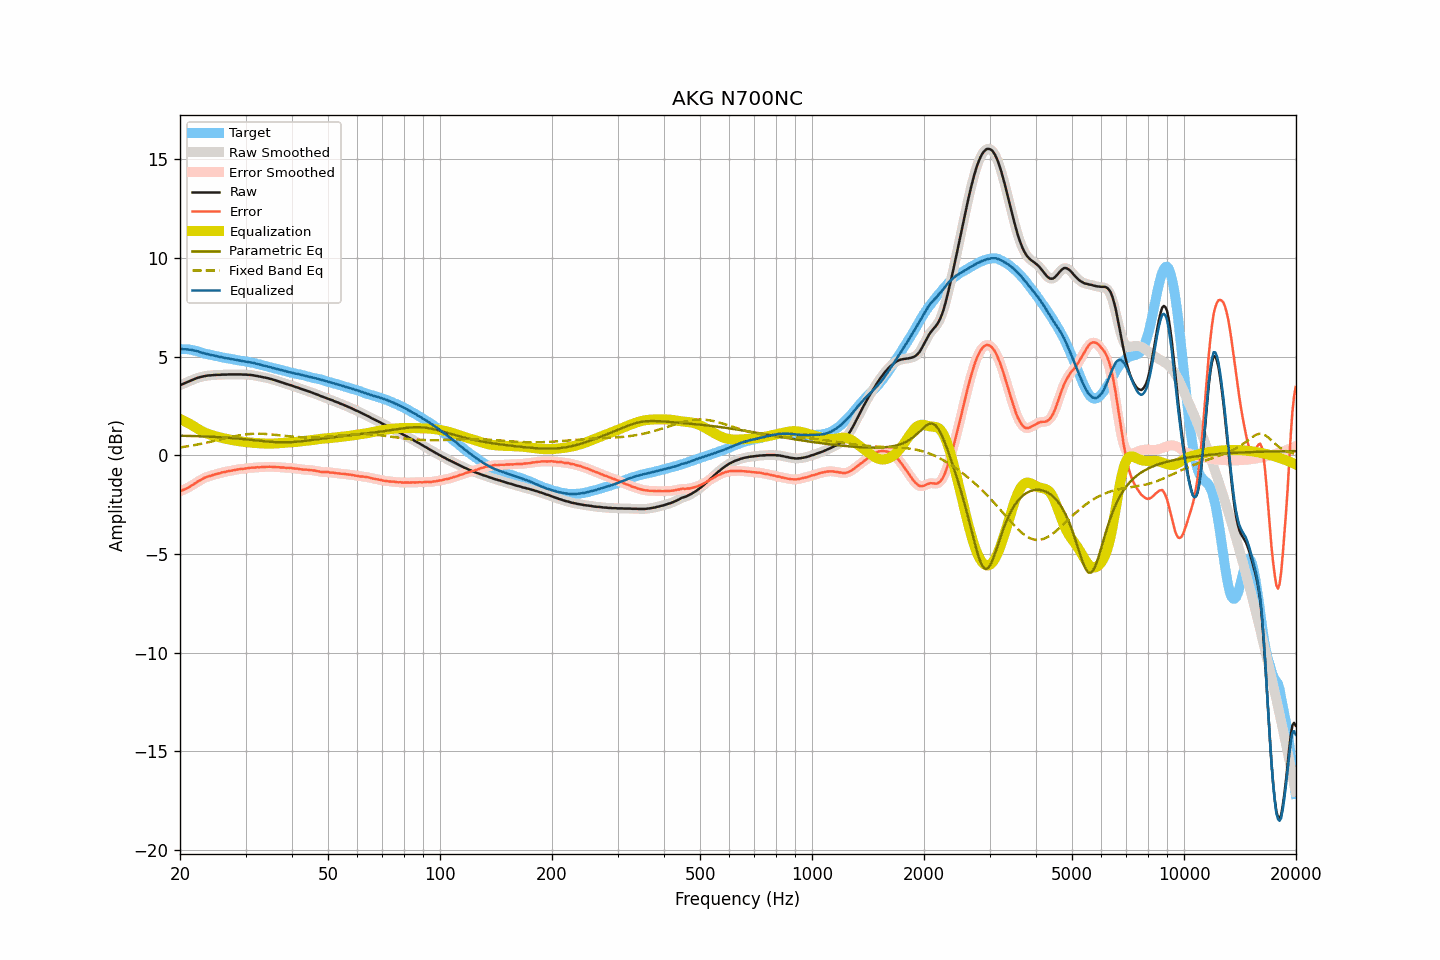

Source data for this figure (header and first rows):
frequency, raw, smoothed, error, error_smoothed, equalization, parametric_eq, fixed_band_eq, equalized_raw, equalized_smoothed, target
20.00, 3.55, 3.55, -1.83, -1.83, 1.83, 0.99, 0.40, 5.38, 5.38, 5.38
20.20, 3.59, 3.58, -1.79, -1.79, 1.80, 0.99, 0.41, 5.38, 5.38, 5.38
20.40, 3.62, 3.62, -1.76, -1.76, 1.76, 0.99, 0.42, 5.38, 5.38, 5.38
20.61, 3.66, 3.65, -1.72, -1.72, 1.72, 0.99, 0.43, 5.38, 5.37, 5.38
20.81, 3.69, 3.69, -1.69, -1.69, 1.68, 0.98, 0.45, 5.36, 5.37, 5.37
21.02, 3.73, 3.73, -1.65, -1.64, 1.64, 0.98, 0.46, 5.36, 5.36, 5.37
21.23, 3.76, 3.76, -1.60, -1.60, 1.59, 0.98, 0.47, 5.35, 5.35, 5.35
21.44, 3.80, 3.79, -1.55, -1.55, 1.55, 0.98, 0.49, 5.34, 5.34, 5.34
21.66, 3.83, 3.83, -1.50, -1.50, 1.50, 0.97, 0.50, 5.32, 5.32, 5.32
21.87, 3.86, 3.86, -1.44, -1.44, 1.45, 0.97, 0.51, 5.30, 5.31, 5.30
22.09, 3.90, 3.89, -1.39, -1.39, 1.39, 0.97, 0.53, 5.29, 5.29, 5.29
22.31, 3.93, 3.92, -1.33, -1.34, 1.34, 0.97, 0.55, 5.27, 5.27, 5.26
22.54, 3.95, 3.95, -1.29, -1.29, 1.29, 0.96, 0.56, 5.24, 5.24, 5.24
22.76, 3.97, 3.97, -1.25, -1.25, 1.25, 0.96, 0.58, 5.21, 5.21, 5.22
22.99, 3.99, 3.99, -1.20, -1.20, 1.20, 0.96, 0.59, 5.19, 5.19, 5.19
23.22, 4.01, 4.00, -1.15, -1.16, 1.16, 0.95, 0.61, 5.17, 5.17, 5.16
23.45, 4.02, 4.02, -1.12, -1.12, 1.13, 0.95, 0.63, 5.14, 5.15, 5.14
23.69, 4.04, 4.03, -1.09, -1.09, 1.09, 0.95, 0.65, 5.13, 5.13, 5.13
23.92, 4.05, 4.04, -1.06, -1.07, 1.06, 0.94, 0.66, 5.11, 5.11, 5.11
24.16, 4.05, 4.05, -1.05, -1.04, 1.04, 0.94, 0.68, 5.08, 5.09, 5.09
24.40, 4.06, 4.06, -1.02, -1.02, 1.01, 0.93, 0.70, 5.07, 5.07, 5.07
24.65, 4.07, 4.06, -0.99, -0.99, 0.99, 0.93, 0.72, 5.06, 5.05, 5.05
24.89, 4.07, 4.07, -0.97, -0.96, 0.97, 0.93, 0.74, 5.03, 5.04, 5.03
25.14, 4.08, 4.07, -0.94, -0.95, 0.94, 0.92, 0.76, 5.02, 5.02, 5.02
25.39, 4.08, 4.08, -0.92, -0.92, 0.92, 0.92, 0.78, 5.00, 5.00, 5.00
25.65, 4.08, 4.08, -0.91, -0.90, 0.90, 0.91, 0.80, 4.98, 4.98, 4.99
25.91, 4.09, 4.08, -0.87, -0.88, 0.88, 0.91, 0.82, 4.97, 4.97, 4.96
26.16, 4.09, 4.09, -0.86, -0.86, 0.86, 0.90, 0.84, 4.95, 4.95, 4.95
26.43, 4.09, 4.09, -0.85, -0.84, 0.85, 0.90, 0.86, 4.93, 4.93, 4.94
26.69, 4.09, 4.09, -0.83, -0.83, 0.83, 0.89, 0.88, 4.92, 4.92, 4.91
26.96, 4.10, 4.09, -0.81, -0.81, 0.81, 0.88, 0.89, 4.91, 4.90, 4.90
27.23, 4.10, 4.10, -0.80, -0.79, 0.79, 0.88, 0.91, 4.89, 4.89, 4.89
27.50, 4.10, 4.10, -0.78, -0.78, 0.78, 0.87, 0.93, 4.88, 4.88, 4.88
27.77, 4.10, 4.10, -0.76, -0.77, 0.76, 0.87, 0.95, 4.86, 4.86, 4.86
28.05, 4.10, 4.10, -0.75, -0.75, 0.75, 0.86, 0.97, 4.84, 4.84, 4.85
28.33, 4.10, 4.10, -0.73, -0.73, 0.73, 0.85, 0.98, 4.83, 4.83, 4.83
28.62, 4.10, 4.10, -0.72, -0.72, 0.72, 0.85, 1.00, 4.82, 4.82, 4.82
28.90, 4.10, 4.10, -0.71, -0.70, 0.71, 0.84, 1.01, 4.81, 4.80, 4.80
29.19, 4.10, 4.09, -0.69, -0.70, 0.70, 0.83, 1.02, 4.79, 4.79, 4.78
29.48, 4.09, 4.09, -0.69, -0.69, 0.69, 0.82, 1.04, 4.77, 4.78, 4.78
29.78, 4.09, 4.09, -0.68, -0.68, 0.68, 0.81, 1.05, 4.76, 4.76, 4.77
30.08, 4.09, 4.08, -0.67, -0.67, 0.67, 0.81, 1.06, 4.75, 4.75, 4.76
30.38, 4.08, 4.08, -0.66, -0.66, 0.66, 0.80, 1.07, 4.73, 4.74, 4.73
30.68, 4.08, 4.07, -0.65, -0.65, 0.65, 0.79, 1.07, 4.73, 4.72, 4.72
30.99, 4.07, 4.07, -0.63, -0.64, 0.64, 0.78, 1.08, 4.71, 4.71, 4.70
31.30, 4.06, 4.06, -0.63, -0.63, 0.63, 0.77, 1.09, 4.69, 4.69, 4.69
31.61, 4.05, 4.04, -0.63, -0.63, 0.63, 0.76, 1.09, 4.67, 4.67, 4.68
31.93, 4.03, 4.03, -0.63, -0.62, 0.62, 0.76, 1.09, 4.65, 4.65, 4.65
32.24, 4.02, 4.02, -0.60, -0.62, 0.61, 0.75, 1.09, 4.63, 4.63, 4.62
32.57, 4.00, 4.00, -0.61, -0.61, 0.61, 0.74, 1.09, 4.61, 4.61, 4.61
32.89, 3.99, 3.98, -0.61, -0.61, 0.61, 0.73, 1.09, 4.59, 4.59, 4.60
33.22, 3.97, 3.97, -0.60, -0.60, 0.60, 0.72, 1.09, 4.57, 4.57, 4.56
33.55, 3.95, 3.95, -0.60, -0.60, 0.60, 0.71, 1.08, 4.54, 4.55, 4.55
33.89, 3.94, 3.93, -0.59, -0.59, 0.59, 0.70, 1.08, 4.53, 4.53, 4.53
34.23, 3.92, 3.92, -0.59, -0.59, 0.59, 0.70, 1.07, 4.51, 4.51, 4.50
34.57, 3.90, 3.90, -0.58, -0.58, 0.59, 0.69, 1.07, 4.48, 4.49, 4.48
34.92, 3.88, 3.88, -0.58, -0.59, 0.59, 0.68, 1.06, 4.47, 4.46, 4.46
35.27, 3.86, 3.85, -0.59, -0.59, 0.59, 0.68, 1.05, 4.45, 4.44, 4.45
35.62, 3.83, 3.83, -0.59, -0.59, 0.59, 0.67, 1.05, 4.42, 4.42, 4.42
35.97, 3.81, 3.80, -0.59, -0.60, 0.60, 0.67, 1.04, 4.40, 4.40, 4.40
... 635 more rows
